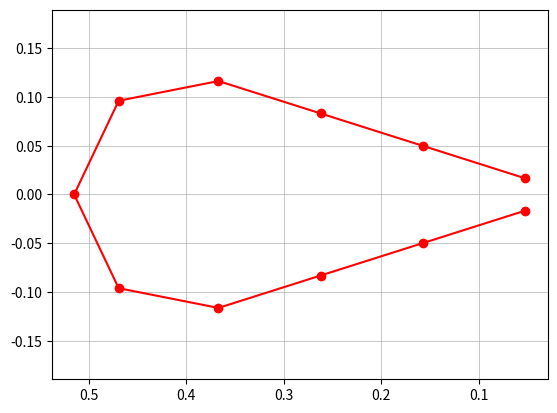

This figure's Python source:
# ---------------CROSS SECTION DEFINITION------------#
from math import *
from matplotlib import pyplot as plt

##NOTE: coordinate system is defined with origin at the trailing edge and
##positive y' pointing up and positive z' pointing towards the leading edge.
##Stiffeners are numbered starting at trailing edge, moving over positive y'
##towards LE, then back to TE over negative y'. Stiffeners closest to TE are
##both half a stiffener pitch away from the TE. Stiffeners are equally spaced
##over cross section.

# ------STARTING VALUES-----------
c = 0.515  # aileron chord
h = 0.248  # aileron height
r = h / 2  # leading edge section radius
le = sqrt((c - r) ** 2 + r ** 2)  # length of linear section
circ = pi * r + 2 * le  # circumference of cross section
phi = circ / 11  # stiffener spacing

ypos = []  # y' position of stiffener
zpos = []  # z' position of stiffener
nstiff = []  # Stiffener numbering
n = 0

while n <= 10:  # Collecting coordinate data of stiffeners
    if n == 0:
        dely = (phi / 2) * (r / le)
        delz = (phi / 2) * ((c - r) / le)
        ypos.append(dely)
        zpos.append(delz)
        nstiff.append(n + 1)


    elif n > 0 and ypos[n - 1] > 0:
        if (ypos[n - 1] + (phi * r) / le) < r:
            dely = (phi * r) / le
            delz = (phi * (c - r)) / le
            ynew = dely + ypos[n - 1]
            znew = delz + zpos[n - 1]
            ypos.append(ynew)
            zpos.append(znew)
            nstiff.append(n + 1)

        elif (ypos[n - 1] + (phi * r) / le) > r and zpos[n - 1] < (c - r):
            eta = phi - (le * (r - ypos[n - 1])) / r
            ynew = r * cos(eta / r)
            znew = ((c - r) + r * sin(eta / r))
            ypos.append(ynew)
            zpos.append(znew)
            nstiff.append(n + 1)

        elif zpos[n - 1] > (c - r):
            ypos.append(0)
            zpos.append(c)
            nstiff.append(n + 1)

    elif n > 0 and ypos[n - 1] <= 0:
        if ypos[n-1]==0:
            ynew = -r*sin(phi/r)
            znew = r*cos(phi/r)+(c-r)
            ypos.append(ynew)
            zpos.append(znew)
            nstiff.append(n+1)

        elif ypos[n-1]>-r and zpos[n-1]>(c-r):
            eta = r*acos(-ypos[n-1]/r)
            ynew = -r + (phi-eta)*(r/le)
            znew = (c-r)-(phi-eta)*((c-r)/le)
            ypos.append(ynew)
            zpos.append(znew)
            nstiff.append(n+1)

        elif ypos[n - 1] > -r and zpos[n - 1] < (c - r):
            ynew = ypos[n-1]+(phi*r/le)
            znew = zpos[n-1]-(phi*(c-r)/le)
            ypos.append(ynew)
            zpos.append(znew)
            nstiff.append(n+1)

    n += 1

##return nstiff, zpos, ypos
print(ypos)
print(zpos)
print(nstiff)
plt.plot(zpos, ypos, "-ro")
plt.gca().invert_xaxis()
plt.axis("equal")
plt.grid(linestyle='-', linewidth='0.5')
plt.show()
